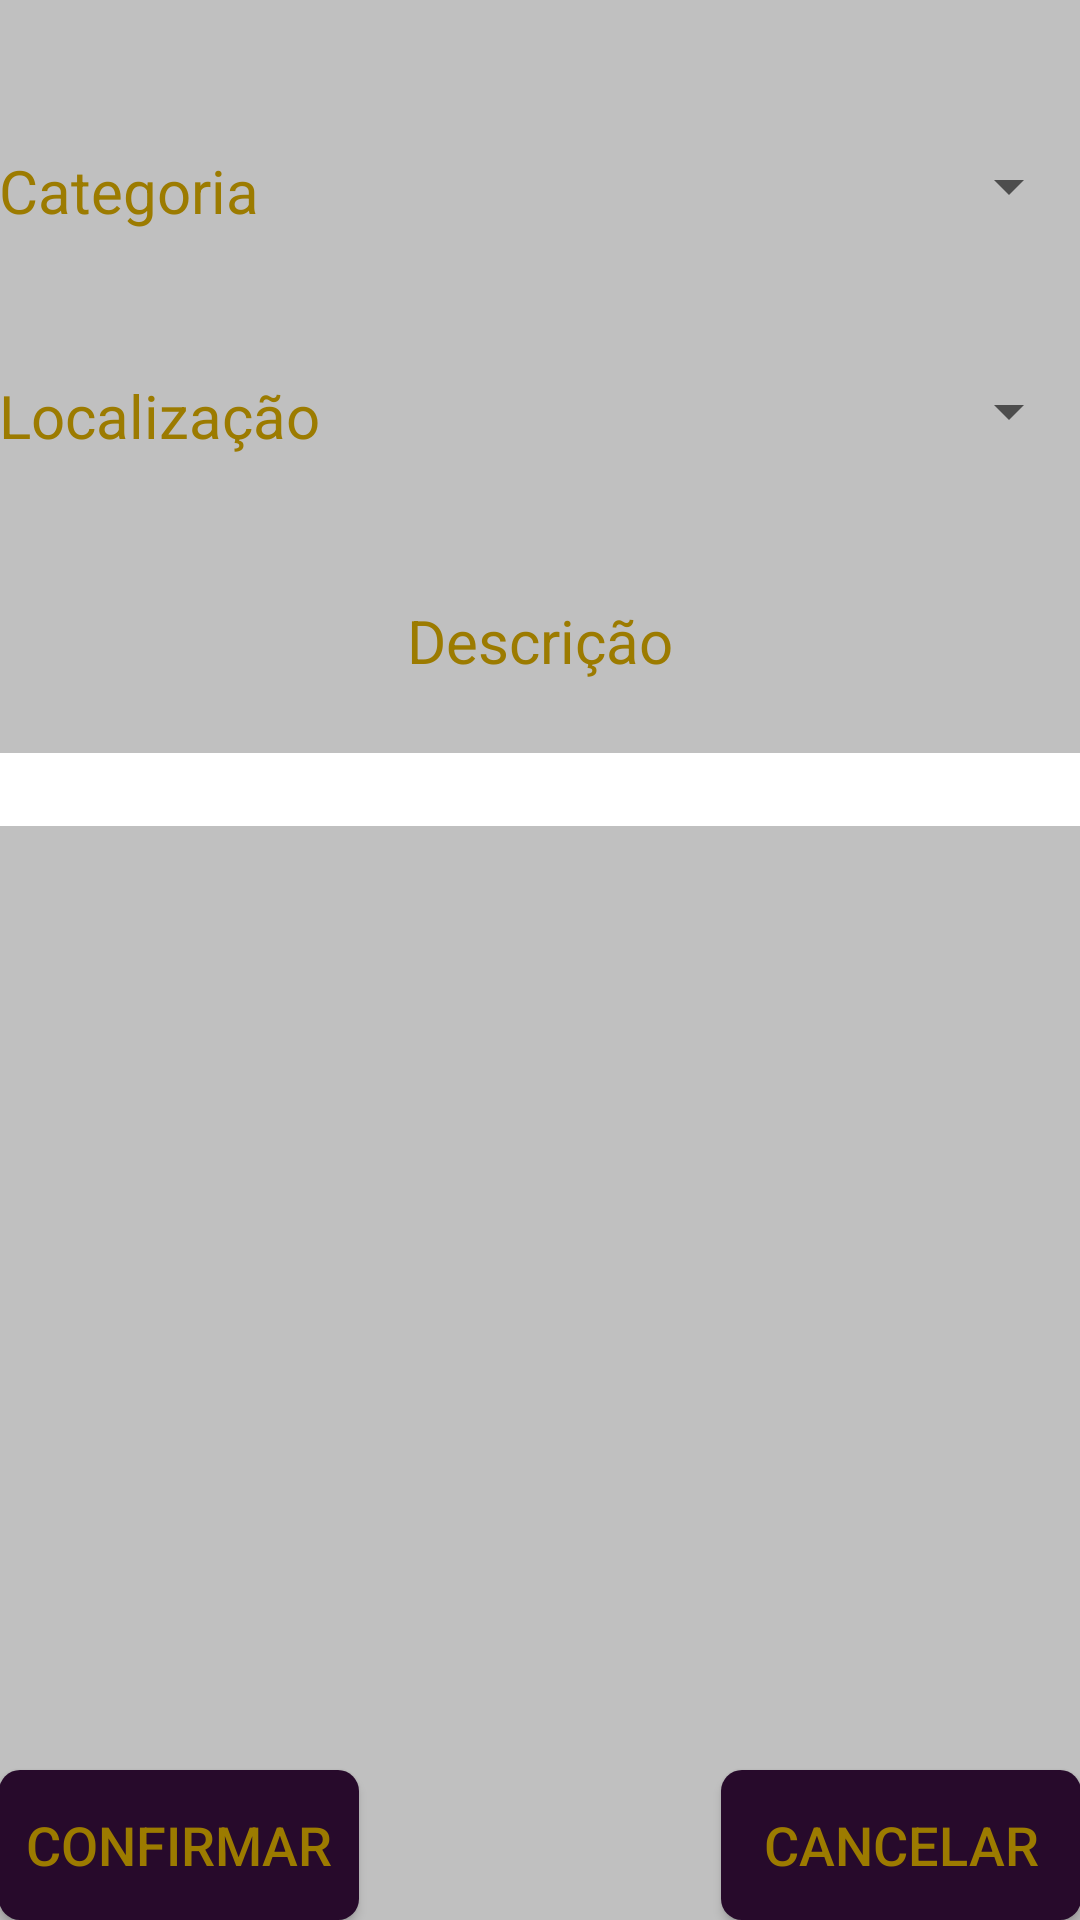

This screen was rendered from an Android layout file. Write that file and the resources it references.
<!-- AndroidManifest.xml: activity theme AppTheme.NoActionBar -->
<!-- res/layout/activity_achei.xml -->
<?xml version="1.0" encoding="utf-8"?>
<RelativeLayout xmlns:android="http://schemas.android.com/apk/res/android"
    xmlns:tools="http://schemas.android.com/tools"
    android:id="@+id/activity_achei"
    android:layout_width="match_parent"
    android:layout_height="match_parent"
    android:paddingBottom="@dimen/activity_vertical_margin"
    android:paddingLeft="@dimen/activity_horizontal_margin"
    android:paddingRight="@dimen/activity_horizontal_margin"
    android:paddingTop="@dimen/activity_vertical_margin"
    tools:context="br.ufrn.stronda.newlostandfound.AcheiActivity"
    android:background="@color/colorbg">

    <TextView
        android:layout_width="wrap_content"
        android:layout_height="wrap_content"
        android:text="Categoria"
        android:textSize="20dp"
        android:textColor="@color/textcolor"
        android:layout_marginTop="50dp"
        />

    <Spinner
        android:layout_width="wrap_content"
        android:layout_height="wrap_content"
        android:layout_alignParentRight="true"
        android:id="@+id/acheicategoriaSpn"
        android:layout_marginTop="50dp"></Spinner>

    <TextView
        android:layout_width="wrap_content"
        android:layout_height="wrap_content"
        android:text="Localização"
        android:textSize="20dp"
        android:textColor="@color/textcolor"
        android:layout_marginTop="125dp"/>

    <Spinner
        android:layout_width="wrap_content"
        android:layout_height="wrap_content"
        android:layout_alignParentRight="true"
        android:layout_marginTop="125dp"
        android:id="@+id/acheilocalizacaoSpn"
        ></Spinner>

    <Button
        android:layout_width="120dp"
        android:layout_height="wrap_content"
        android:background="@drawable/circlebtn"
        android:layout_alignParentBottom="true"
        android:text="Confirmar"
        android:textColor="@color/textcolor"
        android:textSize="18dp"
        android:id="@+id/acheiconfimarBtn"/>

    <TextView

        android:layout_width="wrap_content"
        android:layout_height="wrap_content"
        android:text="Descrição"
        android:textSize="20dp"
        android:textColor="@color/textcolor"
        android:layout_marginTop="200dp"
        android:layout_centerHorizontal="true"
        android:id="@+id/textView"
        />

    <Button
        android:layout_width="120dp"
        android:layout_height="wrap_content"
        android:background="@drawable/circlebtn"
        android:layout_alignParentBottom="true"
        android:layout_alignParentRight="true"
        android:text="Cancelar"
        android:textColor="@color/textcolor"
        android:textSize="18dp"
        android:onClick="cancelar"/>

    <EditText
        android:id="@+id/descricaoA"
        android:layout_width="match_parent"
        android:layout_height="wrap_content"
        android:ems="10"
        android:inputType="textMultiLine"
        android:layout_marginTop="24dp"
        android:background="#FFFFFF"
        android:layout_below="@+id/textView"
        android:layout_alignParentLeft="true"
        android:layout_alignParentStart="true"
        >
    </EditText>

</RelativeLayout>
<!-- resources referenced by this layout -->
<resources>
  <color name="colorbg">#C0C0C0</color>
  <color name="textcolor">#9c7b00</color>
  <!-- drawable circlebtn (drawable) -->
  <?xml version="1.0" encoding="utf-8"?>
  <selector xmlns:android="http://schemas.android.com/apk/res/android">
      <item>
          <shape android:shape="rectangle">
              <corners android:radius="7dip" />
              <solid android:color="#270A2B"/>
              <size android:width="50dp" android:height="50dp"/>
              
          </shape>
      </item>
  </selector>
  <style name="AppTheme.NoActionBar">
          <item name="windowActionBar">false</item>
          <item name="windowNoTitle">true</item>
      </style>
</resources>
